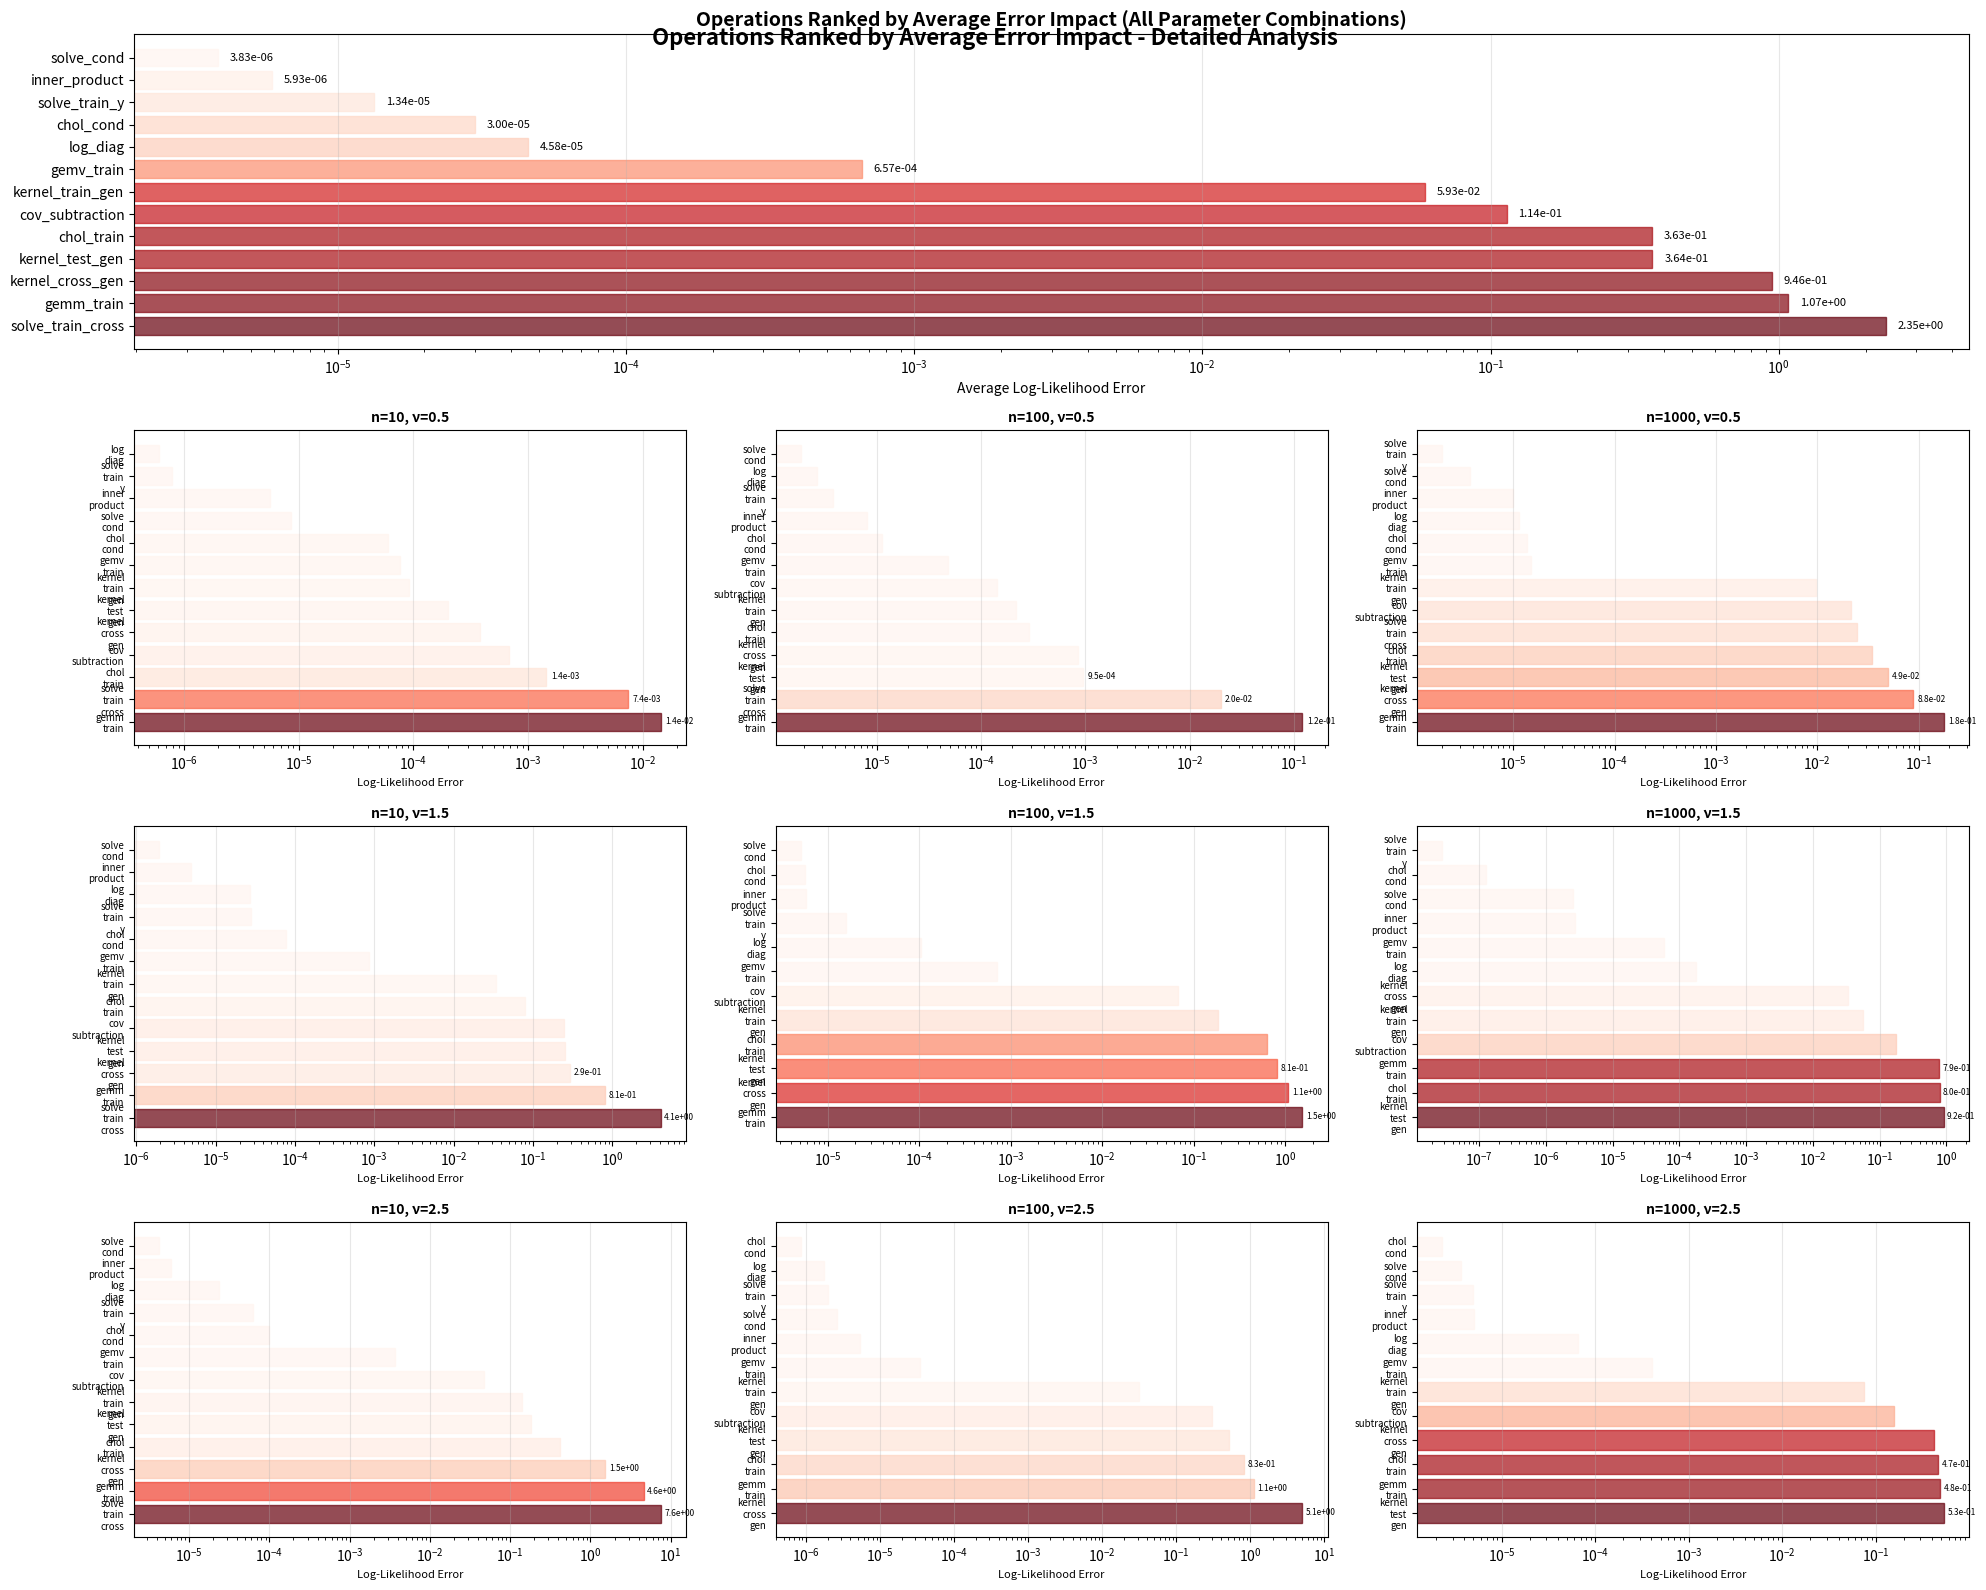

Recreate this plot in Python. (Note: this script raises an exception after producing the figure.)
#!/usr/bin/env python3
"""
Operation Error Impact Analysis for Mixed Precision Gaussian Processes

This script creates detailed visualizations of how different operations' error impacts
vary across different values of n (scale parameter) and nu (Matern kernel smoothness).

The analysis focuses on ranking operations by their average error impact and showing
how these rankings change across parameter combinations.
"""

import numpy as np
import matplotlib
matplotlib.use('Agg')  # Use non-interactive backend
import matplotlib.pyplot as plt
import scipy.spatial.distance as spdist
from scipy.special import gamma, kv
from scipy.linalg import cholesky, solve_triangular
import time
from typing import Tuple, Dict, Any, List
import warnings
from matplotlib.colors import LogNorm

# Suppress warnings for cleaner output
warnings.filterwarnings('ignore')

class MaternKernel:
    """Matern kernel implementation with different smoothness parameters."""
    
    def __init__(self, nu: float, length_scale: float = 0.05, variance: float = 1.0):
        self.nu = nu
        self.length_scale = length_scale
        self.variance = variance
        
    def __call__(self, X1: np.ndarray, X2: np.ndarray = None, precision: str = 'double') -> np.ndarray:
        """Compute Matern kernel matrix with specified precision."""
        if X2 is None:
            X2 = X1
            
        # Set precision for computation
        dtype = np.float64 if precision == 'double' else np.float32
        X1 = X1.astype(dtype)
        X2 = X2.astype(dtype)
        
        # Compute pairwise distances
        dists = spdist.cdist(X1, X2, metric='euclidean').astype(dtype)
        
        # Avoid division by zero
        # dists = np.maximum(dists, np.finfo(dtype).eps)
        
        # Scaled distances
        scaled_dists = dists / self.length_scale
        
        if self.nu == 0.5:
            # Exponential kernel (Matern with nu=0.5)
            _item_poly = 1.0
        elif self.nu == 1.5:
            _item_poly = 1.0 + scaled_dists
        elif self.nu == 2.5:
            _item_poly = 1.0 + scaled_dists + scaled_dists**2 / 3
        elif self.nu == 3.5:
            _item_poly = 1.0 + scaled_dists + 2 * scaled_dists**2 / 5 + scaled_dists**3 / 15
        else:
            raise ValueError(f"Matern kernel with nu={self.nu} is not supported")
            # # General Matern kernel
            # scaled_dists = np.maximum(scaled_dists, np.finfo(dtype).eps)
            # temp = (2**(1-self.nu)) / gamma(self.nu)
            # K = self.variance * temp * (scaled_dists**self.nu) * kv(self.nu, scaled_dists)
        K = self.variance * _item_poly * np.exp(-scaled_dists)    
        # Set diagonal to variance (avoid numerical issues)
        if X1.shape == X2.shape and np.allclose(X1.astype(np.float64), X2.astype(np.float64)):
            np.fill_diagonal(K, self.variance)
            
        return K.astype(dtype)

class AblationGaussianProcess:
    """Gaussian Process with ablation study capabilities for precision effects."""
    
    def __init__(self, kernel: MaternKernel, noise_variance: float = 1e-6):
        self.kernel = kernel
        self.noise_variance = noise_variance
        
    def conditional_log_likelihood_ablation(self, X_train: np.ndarray, y_train: np.ndarray,
                                          X_test: np.ndarray, y_test: np.ndarray,
                                          operation_precision: Dict[str, str]) -> Tuple[float, Dict[str, Any]]:
        """
        Compute conditional log-likelihood with selective precision for atomic operations.
        
        Args:
            X_train, y_train: Training data
            X_test, y_test: Test data
            operation_precision: Dictionary specifying precision for each atomic operation
                Keys: 'kernel_train_gen', 'kernel_test_gen', 'kernel_cross_gen',
                      'chol_train', 'solve_train_y', 'gemv_train', 
                      'solve_train_cross',
                      'gemm_train', 'cov_subtraction',
                      'chol_cond', 'solve_cond', 'log_diag', 'inner_product'
        
        Returns:
            log_likelihood: Computed log-likelihood
            diagnostics: Dictionary with intermediate values and condition numbers
        """
        
        # Default to double precision for all atomic operations
        default_ops = {
            'kernel_train_gen': 'double',
            'kernel_test_gen': 'double', 
            'kernel_cross_gen': 'double',
            'chol_train': 'double',
            'solve_train_y': 'double',
            'gemv_train': 'double',
            'solve_train_cross': 'double', 
            'gemm_train': 'double',
            'cov_subtraction': 'double',
            'chol_cond': 'double',
            'solve_cond': 'double',
            'log_diag': 'double',
            'inner_product': 'double'
        }
        default_ops.update(operation_precision)
        ops = default_ops
        
        diagnostics = {}
        
        try:
            # Always start with double precision inputs
            X_train_dp = X_train.astype(np.float64)
            y_train_dp = y_train.astype(np.float64)
            X_test_dp = X_test.astype(np.float64)
            y_test_dp = y_test.astype(np.float64)
            
            # =====================================
            # ATOMIC OPERATION 1: kernel_train_gen
            # =====================================
            # K_train_dp = self.kernel(X_train_dp, precision='double')
            if ops['kernel_train_gen'] == 'single':
                # K_train = K_train_dp.astype(np.float32)
                K_train_dp = self.kernel(X_train_dp, precision='single')
                noise_val = np.float32(self.noise_variance)
            else:
                # K_train = K_train_dp.astype(np.float64)
                K_train_dp = self.kernel(X_train_dp, precision='double')
                noise_val = np.float64(self.noise_variance)
            K_train = K_train_dp.astype(np.float64)
            K_train += noise_val * np.eye(len(X_train), dtype=K_train.dtype)
            diagnostics['cond_K_train'] = float(np.linalg.cond(K_train.astype(np.float64)))
            
            # =====================================
            # ATOMIC OPERATION 2: chol_train
            # =====================================
            if ops['chol_train'] == 'single':
                K_train_chol = K_train.astype(np.float32)
            else:
                K_train_chol = K_train.astype(np.float64)
                
            L_train = cholesky(K_train_chol, lower=True)
            L_train = L_train.astype(np.float64)
            
            # =====================================
            # ATOMIC OPERATION 3: kernel_test_gen
            # =====================================
            # K_test_dp = self.kernel(X_test_dp, precision='double')
            if ops['kernel_test_gen'] == 'single':
                # K_test = K_test_dp.astype(np.float32)
                K_test_dp = self.kernel(X_test_dp, precision='single')
            else:
                # K_test = K_test_dp.astype(np.float64)
                K_test_dp = self.kernel(X_test_dp, precision='double')
            K_test = K_test_dp.astype(np.float64)
            # =====================================
            # ATOMIC OPERATION 4: kernel_cross_gen
            # =====================================
            # K_cross_dp = self.kernel(X_train_dp, X_test_dp, precision='double')
            if ops['kernel_cross_gen'] == 'single':
                # K_cross = K_cross_dp.astype(np.float32)
                K_cross_dp = self.kernel(X_train_dp, X_test_dp, precision='single')
            else:
                # K_cross = K_cross_dp.astype(np.float64)
                K_cross_dp = self.kernel(X_train_dp, X_test_dp, precision='double')
            K_cross = K_cross_dp.astype(np.float64)
            # =====================================
            # ATOMIC OPERATION 5: solve_train_y (L @ alpha = y)
            # =====================================
            if ops['solve_train_y'] == 'single':
                L_train_solve1 = L_train.astype(np.float32)
                y_train_solve = y_train_dp.astype(np.float32)
            else:
                L_train_solve1 = L_train.astype(np.float64)
                y_train_solve = y_train_dp.astype(np.float64)
                
            alpha = solve_triangular(L_train_solve1, y_train_solve, lower=True)
            alpha = alpha.astype(np.float64)
            
            # =====================================
            # ATOMIC OPERATION 6: solve_train_cross (L @ beta = K_cross)
            # =====================================
            if ops['solve_train_cross'] == 'single':
                L_train_solve2 = L_train.astype(np.float32)
                K_cross_solve = K_cross.astype(np.float32)
            else:
                L_train_solve2 = L_train.astype(np.float64)
                K_cross_solve = K_cross.astype(np.float64)
                
            beta = solve_triangular(L_train_solve2, K_cross_solve, lower=True)
            beta = beta.astype(np.float64)
            
            # =====================================
            # ATOMIC OPERATION 7: gemv_train (mean = beta.T @ alpha)
            # =====================================
            if ops['gemv_train'] == 'single':
                beta_mean = beta.astype(np.float32)
                alpha_mean = alpha.astype(np.float32)
            else:
                beta_mean = beta.astype(np.float64)
                alpha_mean = alpha.astype(np.float64)
                
            mean = beta_mean.T @ alpha_mean
            mean = mean.astype(np.float64)
            # =====================================
            # ATOMIC OPERATION 8: gemm_train (beta.T @ beta)
            # =====================================
            if ops['gemm_train'] == 'single':
                beta_cov = beta.astype(np.float32)
            else:
                beta_cov = beta.astype(np.float64)
                
            beta_product = beta_cov.T @ beta_cov
            beta_product = beta_product.astype(np.float64)
            # =====================================
            # ATOMIC OPERATION 9: cov_subtraction (K_test - beta.T @ beta)
            # =====================================
            if ops['cov_subtraction'] == 'single':
                K_test_sub = K_test.astype(np.float32)
                beta_product_sub = beta_product.astype(np.float32)
                reg_val = np.float32(self.noise_variance)
            else:
                K_test_sub = K_test.astype(np.float64)
                beta_product_sub = beta_product.astype(np.float64)
                reg_val = np.float64(self.noise_variance)
                
            cov = K_test_sub - beta_product_sub
            cov += reg_val * np.eye(len(X_test), dtype=cov.dtype)
            diagnostics['cond_cov_matrix'] = float(np.linalg.cond(cov.astype(np.float64)))

            # =====================================
            # ATOMIC OPERATION 10: chol_cond
            # =====================================
            if ops['chol_cond'] == 'single':
                cov_chol = cov.astype(np.float32)
            else:
                cov_chol = cov.astype(np.float64)
                
            L_cond = cholesky(cov_chol, lower=True)
            
            # =====================================
            # ATOMIC OPERATION 11: solve_cond (L_cond @ v = residuals)
            # =====================================
            # Prepare residuals first (always in working precision)
            residuals_dp = y_test_dp - mean.astype(np.float64)
            
            if ops['solve_cond'] == 'single':
                L_cond_solve = L_cond.astype(np.float32)
                residuals_solve = residuals_dp.astype(np.float32)
            else:
                L_cond_solve = L_cond.astype(np.float64)
                residuals_solve = residuals_dp.astype(np.float64)
                
            v = solve_triangular(L_cond_solve, residuals_solve, lower=True)
            
            # =====================================
            # ATOMIC OPERATION 12: inner_product (v.T @ v)
            # =====================================
            if ops['inner_product'] == 'single':
                v_qf = v.astype(np.float32)
            else:
                v_qf = v.astype(np.float64)
                
            quad_form = np.sum(v_qf**2)
            
            # =====================================
            # ATOMIC OPERATION 13: log_diag (log of diagonal elements)
            # =====================================
            if ops['log_diag'] == 'single':
                L_cond_logdet = L_cond.astype(np.float32)
            else:
                L_cond_logdet = L_cond.astype(np.float64)
                
            log_det = 2 * np.sum(np.log(np.diag(L_cond_logdet)))
            
            # Final log-likelihood computation (always in double precision)
            # n_test = len(X_test)
            log_likelihood = -0.5 * (float(quad_form) + float(log_det)) #+ n_test * np.log(2 * np.pi)
            
            # Store operation precisions used
            diagnostics['operation_precisions'] = ops.copy()
            diagnostics['quad_form'] = float(quad_form)
            diagnostics['log_det'] = float(log_det)
            
            return log_likelihood, diagnostics
            
        except (np.linalg.LinAlgError, ValueError, OverflowError) as e:
            # Return failure indicator
            diagnostics['error'] = str(e)
            diagnostics['operation_precisions'] = ops.copy()
            return np.nan, diagnostics

def generate_circle_points(n: int, n_points: int = 600) -> Tuple[np.ndarray, np.ndarray, np.ndarray]:
    """Generate points in circle with inner/outer regions."""
    outer_radius = 1.0 / n
    inner_radius = 1.0 / (n * np.sqrt(3))
    
    points = []
    while len(points) < n_points:
        # Generate random points in square
        x = np.random.uniform(-outer_radius, outer_radius)
        y = np.random.uniform(-outer_radius, outer_radius)
        r = np.sqrt(x**2 + y**2)
        
        # Keep points within outer circle
        if r <= outer_radius:
            points.append([x, y])
    
    points = np.array(points[:n_points])
    
    # Classify points
    distances = np.sqrt(points[:, 0]**2 + points[:, 1]**2)
    inner_mask = distances <= inner_radius
    outer_mask = ~inner_mask
    
    inner_points = points[inner_mask]
    outer_points = points[outer_mask]
    points = np.concatenate([inner_points, outer_points], axis=0)
    
    return points, inner_points, outer_points

def run_ablation_experiment(n: int, nu: float, n_trials: int = 5) -> Dict[str, Any]:
    """Run ablation study for specific n and nu values."""
    print(f"Running experiment: n={n}, ν={nu}")
    
    # Create kernel and GP
    kernel = MaternKernel(nu=nu, length_scale=0.3/nu, variance=1.0)
    gp = AblationGaussianProcess(kernel, noise_variance=1e-5)
    
    # Generate spatial points and reference function
    all_points = []
    inner_points = []
    outer_points = []
    y_true_all = []
    y_true_outer = []
    y_true_inner = []

    # Reproducible
    np.random.seed(42 + n + int(nu*10))  
    for trial in range(n_trials):
        _all_points, _inner_points, _outer_points = generate_circle_points(n)
        
        # Generate reference function values (always double precision)
        _y_true_all = np.random.multivariate_normal(
            np.zeros(len(_all_points)), 
            kernel(_all_points, precision='double') + 1e-5 * np.eye(len(_all_points))
        )
        _y_true_inner = _y_true_all[:len(_inner_points)]
        _y_true_outer = _y_true_all[len(_inner_points):len(_inner_points)+len(_outer_points)]

        all_points.append(_all_points)
        inner_points.append(_inner_points)
        outer_points.append(_outer_points)
        y_true_all.append(_y_true_all)
        y_true_outer.append(_y_true_outer)
        y_true_inner.append(_y_true_inner)
    
    # Define atomic operations to test
    operations = [
        'kernel_train_gen', 'kernel_test_gen', 'kernel_cross_gen',
        'chol_train', 'solve_train_y', 'gemv_train', 
        'solve_train_cross',
        'gemm_train', 'cov_subtraction',
        'chol_cond', 'solve_cond', 'log_diag', 'inner_product'
    ]
    
    results = {
        'n': n,
        'nu': nu,
        'n_inner': np.mean([len(inner_points[i]) for i in range(n_trials)]),
        'n_outer': np.mean([len(outer_points[i]) for i in range(n_trials)]),
        'baseline_ll': None,
        'operation_results': {}
    }
    
    # Compute baseline (all double precision)
    baseline_ll_values = []
    baseline_diagnostics = []
    
    for trial in range(n_trials):
        ll, diag = gp.conditional_log_likelihood_ablation(
            outer_points[trial], y_true_outer[trial], inner_points[trial], y_true_inner[trial], {}
        )
        print(f"Trial {trial}, ll double: {ll}")
        if ll is not np.nan:  # Valid result
            baseline_ll_values.append(ll)
            baseline_diagnostics.append(diag)
    
    if baseline_ll_values:
        results['baseline_ll'] = np.mean(baseline_ll_values)
        results['baseline_std'] = np.std(baseline_ll_values)
        results['baseline_cond_train'] = np.mean([d['cond_K_train'] for d in baseline_diagnostics])
        results['baseline_cond_cov'] = np.mean([d['cond_cov_matrix'] for d in baseline_diagnostics])
    else:
        print(f"  Baseline failed for n={n}, ν={nu}")
        return results
    
    # Test each operation in single precision
    for op in operations:
        op_precision = {op: 'single'}
        
        ll_values = []
        ll_errors = []
        failures = 0
        
        for trial in range(n_trials):
            ll, diag = gp.conditional_log_likelihood_ablation(
                outer_points[trial], y_true_outer[trial], inner_points[trial], y_true_inner[trial], op_precision
            )
            print(f"Trial {trial}, ll single: {ll}")
            if ll is np.nan:  # Failed
                failures += 1
            else:
                ll_values.append(ll)
                ll_errors.append(abs(ll - results['baseline_ll']))
        
        # Store results
        results['operation_results'][op] = {
            'success_rate': (n_trials - failures) / n_trials * 100,
            'mean_ll': np.mean(ll_values) if ll_values else np.nan,
            'std_ll': np.std(ll_values) if ll_values else np.nan,
            'mean_ll_error': np.mean(ll_errors) if ll_errors else np.nan,
            'max_ll_error': np.max(ll_errors) if ll_errors else np.nan,
            'failures': failures
        }
    
    return results

def create_operation_error_impact_plots(all_results: List[Dict[str, Any]]):
    """Create detailed plots of operation error impact across different n and nu values."""
    
    # Extract data organization
    n_values = sorted(set(r['n'] for r in all_results if r['baseline_ll'] is not None))
    nu_values = sorted(set(r['nu'] for r in all_results if r['baseline_ll'] is not None))
    operations = [
        'kernel_train_gen', 'kernel_test_gen', 'kernel_cross_gen',
        'chol_train', 'solve_train_y', 'gemv_train', 
        'solve_train_cross',
        'gemm_train', 'cov_subtraction',
        'chol_cond', 'solve_cond', 'log_diag', 'inner_product'
    ]
    
    # Set up the figure with multiple subplots
    fig = plt.figure(figsize=(20, 16))
    
    # Create a grid layout
    gs = fig.add_gridspec(4, 3, height_ratios=[1, 1, 1, 1], width_ratios=[1, 1, 1])
    
    # Plot 1: Overall error impact ranking (single large plot)
    ax1 = fig.add_subplot(gs[0, :])
    
    # Compute average error across all parameter combinations
    avg_errors = {}
    error_counts = {}
    
    for op in operations:
        errors = []
        for result in all_results:
            if result['baseline_ll'] is not None and op in result.get('operation_results', {}):
                error = result['operation_results'][op]['mean_ll_error']
                if not np.isnan(error):
                    errors.append(error)
        
        avg_errors[op] = np.mean(errors) if errors else np.nan
        error_counts[op] = len(errors)
    
    # Sort operations by average error (highest impact first)
    sorted_ops = sorted([op for op in operations if not np.isnan(avg_errors[op])], 
                       key=lambda x: avg_errors[x], reverse=True)
    
    if sorted_ops:
        y_pos = np.arange(len(sorted_ops))
        errors = [avg_errors[op] for op in sorted_ops]
        
        # Create horizontal bar plot
        bars = ax1.barh(y_pos, errors, alpha=0.7)
        
        # Color bars by error magnitude (log scale)
        if max(errors) > 0:
            norm = LogNorm(vmin=min([e for e in errors if e > 0]), vmax=max(errors))
            colors = plt.cm.Reds(norm(errors))
            for bar, color in zip(bars, colors):
                bar.set_color(color)
        
        ax1.set_yticks(y_pos)
        ax1.set_yticklabels(sorted_ops)
        ax1.set_xlabel('Average Log-Likelihood Error')
        ax1.set_title('Operations Ranked by Average Error Impact (All Parameter Combinations)', fontsize=14, fontweight='bold')
        ax1.set_xscale('log')
        ax1.grid(True, alpha=0.3, axis='x')
        
        # Add value labels on bars
        for i, (bar, error) in enumerate(zip(bars, errors)):
            ax1.text(error * 1.1, bar.get_y() + bar.get_height()/2, 
                    f'{error:.2e}', va='center', fontsize=8)
    
    # Plot 2-10: Individual plots for each parameter combination
    plot_idx = 1
    for i, nu in enumerate(nu_values):
        for j, n in enumerate(n_values):
            if plot_idx > 9:  # Only show first 9 combinations
                break
                
            row = (plot_idx - 1) // 3 + 1  # Fixed: subtract 1 before division
            col = (plot_idx - 1) % 3       # Fixed: subtract 1 before modulo
            ax = fig.add_subplot(gs[row, col])
            
            # Get results for this specific n, nu combination
            param_results = [r for r in all_results 
                           if r['n'] == n and r['nu'] == nu and r['baseline_ll'] is not None]
            
            if param_results:
                result = param_results[0]  # Should be only one
                
                # Extract error data for this combination
                op_errors = {}
                for op in operations:
                    if op in result.get('operation_results', {}):
                        error = result['operation_results'][op]['mean_ll_error']
                        if not np.isnan(error):
                            op_errors[op] = error
                
                if op_errors:
                    # Sort operations by error for this combination
                    local_sorted_ops = sorted(op_errors.keys(), key=lambda x: op_errors[x], reverse=True)
                    
                    y_pos = np.arange(len(local_sorted_ops))
                    errors = [op_errors[op] for op in local_sorted_ops]
                    
                    # Create horizontal bar plot
                    bars = ax.barh(y_pos, errors, alpha=0.7)
                    
                    # Color by relative error magnitude
                    if max(errors) > 0:
                        max_error = max(errors)
                        for bar, error in zip(bars, errors):
                            intensity = error / max_error
                            bar.set_color(plt.cm.Reds(intensity))
                    
                    ax.set_yticks(y_pos)
                    ax.set_yticklabels([op.replace('_', '\n') for op in local_sorted_ops], fontsize=7)
                    ax.set_xlabel('Log-Likelihood Error', fontsize=8)
                    ax.set_title(f'n={n}, ν={nu}', fontsize=10, fontweight='bold')
                    ax.set_xscale('log')
                    ax.grid(True, alpha=0.3, axis='x')
                    
                    # Add value labels on bars (only for top 3)
                    for k, (bar, error) in enumerate(zip(bars[:3], errors[:3])):
                        ax.text(error * 1.1, bar.get_y() + bar.get_height()/2, 
                               f'{error:.1e}', va='center', fontsize=6)
            
            plot_idx += 1
            
            if plot_idx > 9:
                break
        
        if plot_idx > 9:
            break
    
    plt.tight_layout()
    return fig

def create_ranking_comparison_plot(all_results: List[Dict[str, Any]]):
    """Create a plot showing how operation rankings change across parameter combinations."""
    
    n_values = sorted(set(r['n'] for r in all_results if r['baseline_ll'] is not None))
    nu_values = sorted(set(r['nu'] for r in all_results if r['baseline_ll'] is not None))
    operations = [
        'kernel_train_gen', 'kernel_test_gen', 'kernel_cross_gen',
        'chol_train', 'solve_train_y', 'gemv_train', 
        'solve_train_cross',
        'gemm_train', 'cov_subtraction',
        'chol_cond', 'solve_cond', 'log_diag', 'inner_product'
    ]
    
    # Create ranking matrix
    n_combinations = len(n_values) * len(nu_values)
    ranking_matrix = np.full((len(operations), n_combinations), np.nan)
    combination_labels = []
    
    combo_idx = 0
    for nu in nu_values:
        for n in n_values:
            param_results = [r for r in all_results 
                           if r['n'] == n and r['nu'] == nu and r['baseline_ll'] is not None]
            
            if param_results:
                result = param_results[0]
                
                # Extract errors and rank operations
                op_errors = {}
                for op in operations:
                    if op in result.get('operation_results', {}):
                        error = result['operation_results'][op]['mean_ll_error']
                        if not np.isnan(error):
                            op_errors[op] = error
                
                if op_errors:
                    # Sort by error (highest first) and assign ranks
                    sorted_ops = sorted(op_errors.keys(), key=lambda x: op_errors[x], reverse=True)
                    
                    for rank, op in enumerate(sorted_ops, 1):
                        op_idx = operations.index(op)
                        ranking_matrix[op_idx, combo_idx] = rank
                
                combination_labels.append(f'n={n}\nν={nu}')
                combo_idx += 1
    
    # Truncate to actual combinations
    ranking_matrix = ranking_matrix[:, :combo_idx]
    
    # Create the plot
    fig, ax = plt.subplots(figsize=(16, 10))
    
    # Create heatmap
    im = ax.imshow(ranking_matrix, cmap='RdYlBu_r', aspect='auto', vmin=1, vmax=len(operations))
    
    # Set ticks and labels
    ax.set_xticks(range(len(combination_labels)))
    ax.set_xticklabels(combination_labels, rotation=45, ha='right')
    ax.set_yticks(range(len(operations)))
    ax.set_yticklabels(operations)
    
    # Add text annotations
    for i in range(len(operations)):
        for j in range(len(combination_labels)):
            if not np.isnan(ranking_matrix[i, j]):
                rank = int(ranking_matrix[i, j])
                color = 'white' if rank <= 3 else 'black'
                ax.text(j, i, f'{rank}', ha="center", va="center", 
                       color=color, fontweight='bold', fontsize=8)
    
    ax.set_title('Operation Error Impact Rankings Across Parameter Combinations\n(1 = Highest Error Impact)', 
                fontsize=14, fontweight='bold')
    ax.set_xlabel('Parameter Combinations')
    ax.set_ylabel('Operations')
    
    # Add colorbar
    cbar = plt.colorbar(im, ax=ax)
    cbar.set_label('Rank (1 = Highest Error Impact)')
    
    plt.tight_layout()
    return fig

def main():
    """Main function to run the error impact analysis."""
    print("Operation Error Impact Analysis for Mixed Precision Gaussian Processes")
    print("=" * 70)
    
    # Experimental parameters
    n_values = [10, 100, 1000]
    nu_values = [0.5, 1.5, 2.5]
    n_trials = 1
    
    all_results = []
    
    # Run experiments
    total_experiments = len(n_values) * len(nu_values)
    exp_count = 0
    
    for n in n_values:
        for nu in nu_values:
            exp_count += 1
            print(f"\nExperiment {exp_count}/{total_experiments}")
            
            try:
                result = run_ablation_experiment(n, nu, n_trials)
                # if result['baseline_ll'] is not None:  # Only keep successful results
                #     all_results.append(result)
                all_results.append(result)
            except Exception as e:
                print(f"Error in experiment n={n}, nu={nu}: {e}")
                continue
    
    print(f"\nSuccessfully completed {len(all_results)} experiments")
    
    # Create visualizations
    print("\nCreating error impact visualizations...")
    
    # Plot 1: Detailed operation error impact plots
    fig1 = create_operation_error_impact_plots(all_results)
    fig1.suptitle('Operations Ranked by Average Error Impact - Detailed Analysis', 
                 fontsize=16, fontweight='bold', y=0.98)
    
    # Save the first plot
    filename1 = './fig/operation_error_impact_detailed.pdf'
    plt.figure(fig1.number)
    plt.savefig(filename1, dpi=300, bbox_inches='tight')
    print(f"Saved detailed analysis to: {filename1}")
    
    # Plot 2: Ranking comparison plot
    if len(all_results) >= 2:  # Need at least 2 combinations for comparison
        fig2 = create_ranking_comparison_plot(all_results)
        
        # Save the second plot
        filename2 = './fig/operation_ranking_comparison.pdf'
        plt.figure(fig2.number)
        plt.savefig(filename2, dpi=300, bbox_inches='tight')
        print(f"Saved ranking comparison to: {filename2}")
    
    # Print summary analysis
    print("\n" + "=" * 70)
    print("OPERATION ERROR IMPACT SUMMARY")
    print("=" * 70)
    
    operations = [
        'chol_train', 'solve_train_forward', 'solve_cross_forward', 'train_gemm',
        'cond_cov_gemm', 'cond_cov_subtraction', 'chol_cond', 
        'solve_cond_forward', 'log_diag', 'quad_form_solve'
    ]
    
    # Overall ranking analysis
    overall_errors = {}
    for op in operations:
        errors = []
        for result in all_results:
            if op in result.get('operation_results', {}):
                error = result['operation_results'][op]['mean_ll_error']
                if not np.isnan(error):
                    errors.append(error)
        overall_errors[op] = np.mean(errors) if errors else 0
    
    sorted_ops_overall = sorted(operations, key=lambda x: overall_errors[x], reverse=True)
    
    print("\nOVERALL OPERATION RANKING (by average error impact):")
    print("-" * 50)
    for i, op in enumerate(sorted_ops_overall, 1):
        avg_error = overall_errors[op]
        print(f"{i:2d}. {op:20s}: {avg_error:.2e}")
    
    # Parameter-specific analysis
    print(f"\nPARAMETER-SPECIFIC INSIGHTS:")
    print("-" * 30)
    
    for nu in sorted(set(r['nu'] for r in all_results)):
        print(f"\nKernel smoothness ν = {nu}:")
        nu_results = [r for r in all_results if r['nu'] == nu]
        
        # Find most critical operation for this nu
        nu_errors = {}
        for op in operations:
            errors = []
            for result in nu_results:
                if op in result.get('operation_results', {}):
                    error = result['operation_results'][op]['mean_ll_error']
                    if not np.isnan(error):
                        errors.append(error)
            nu_errors[op] = np.mean(errors) if errors else 0
        
        if nu_errors:
            most_critical = max(nu_errors.keys(), key=lambda x: nu_errors[x])
            print(f"  Most critical operation: {most_critical}")
            print(f"  Average error: {nu_errors[most_critical]:.2e}")
    
    for n in sorted(set(r['n'] for r in all_results)):
        print(f"\nScale parameter n = {n}:")
        n_results = [r for r in all_results if r['n'] == n]
        
        # Find most critical operation for this n
        n_errors = {}
        for op in operations:
            errors = []
            for result in n_results:
                if op in result.get('operation_results', {}):
                    error = result['operation_results'][op]['mean_ll_error']
                    if not np.isnan(error):
                        errors.append(error)
            n_errors[op] = np.mean(errors) if errors else 0
        
        if n_errors:
            most_critical = max(n_errors.keys(), key=lambda x: n_errors[x])
            print(f"  Most critical operation: {most_critical}")
            print(f"  Average error: {n_errors[most_critical]:.2e}")
    
    # Don't show plots in headless environment
    # plt.show()
    print("\nAll visualizations completed successfully!")
    
    return all_results

if __name__ == "__main__":
    # Set random seed for reproducibility
    np.random.seed(42)
    results = main()
